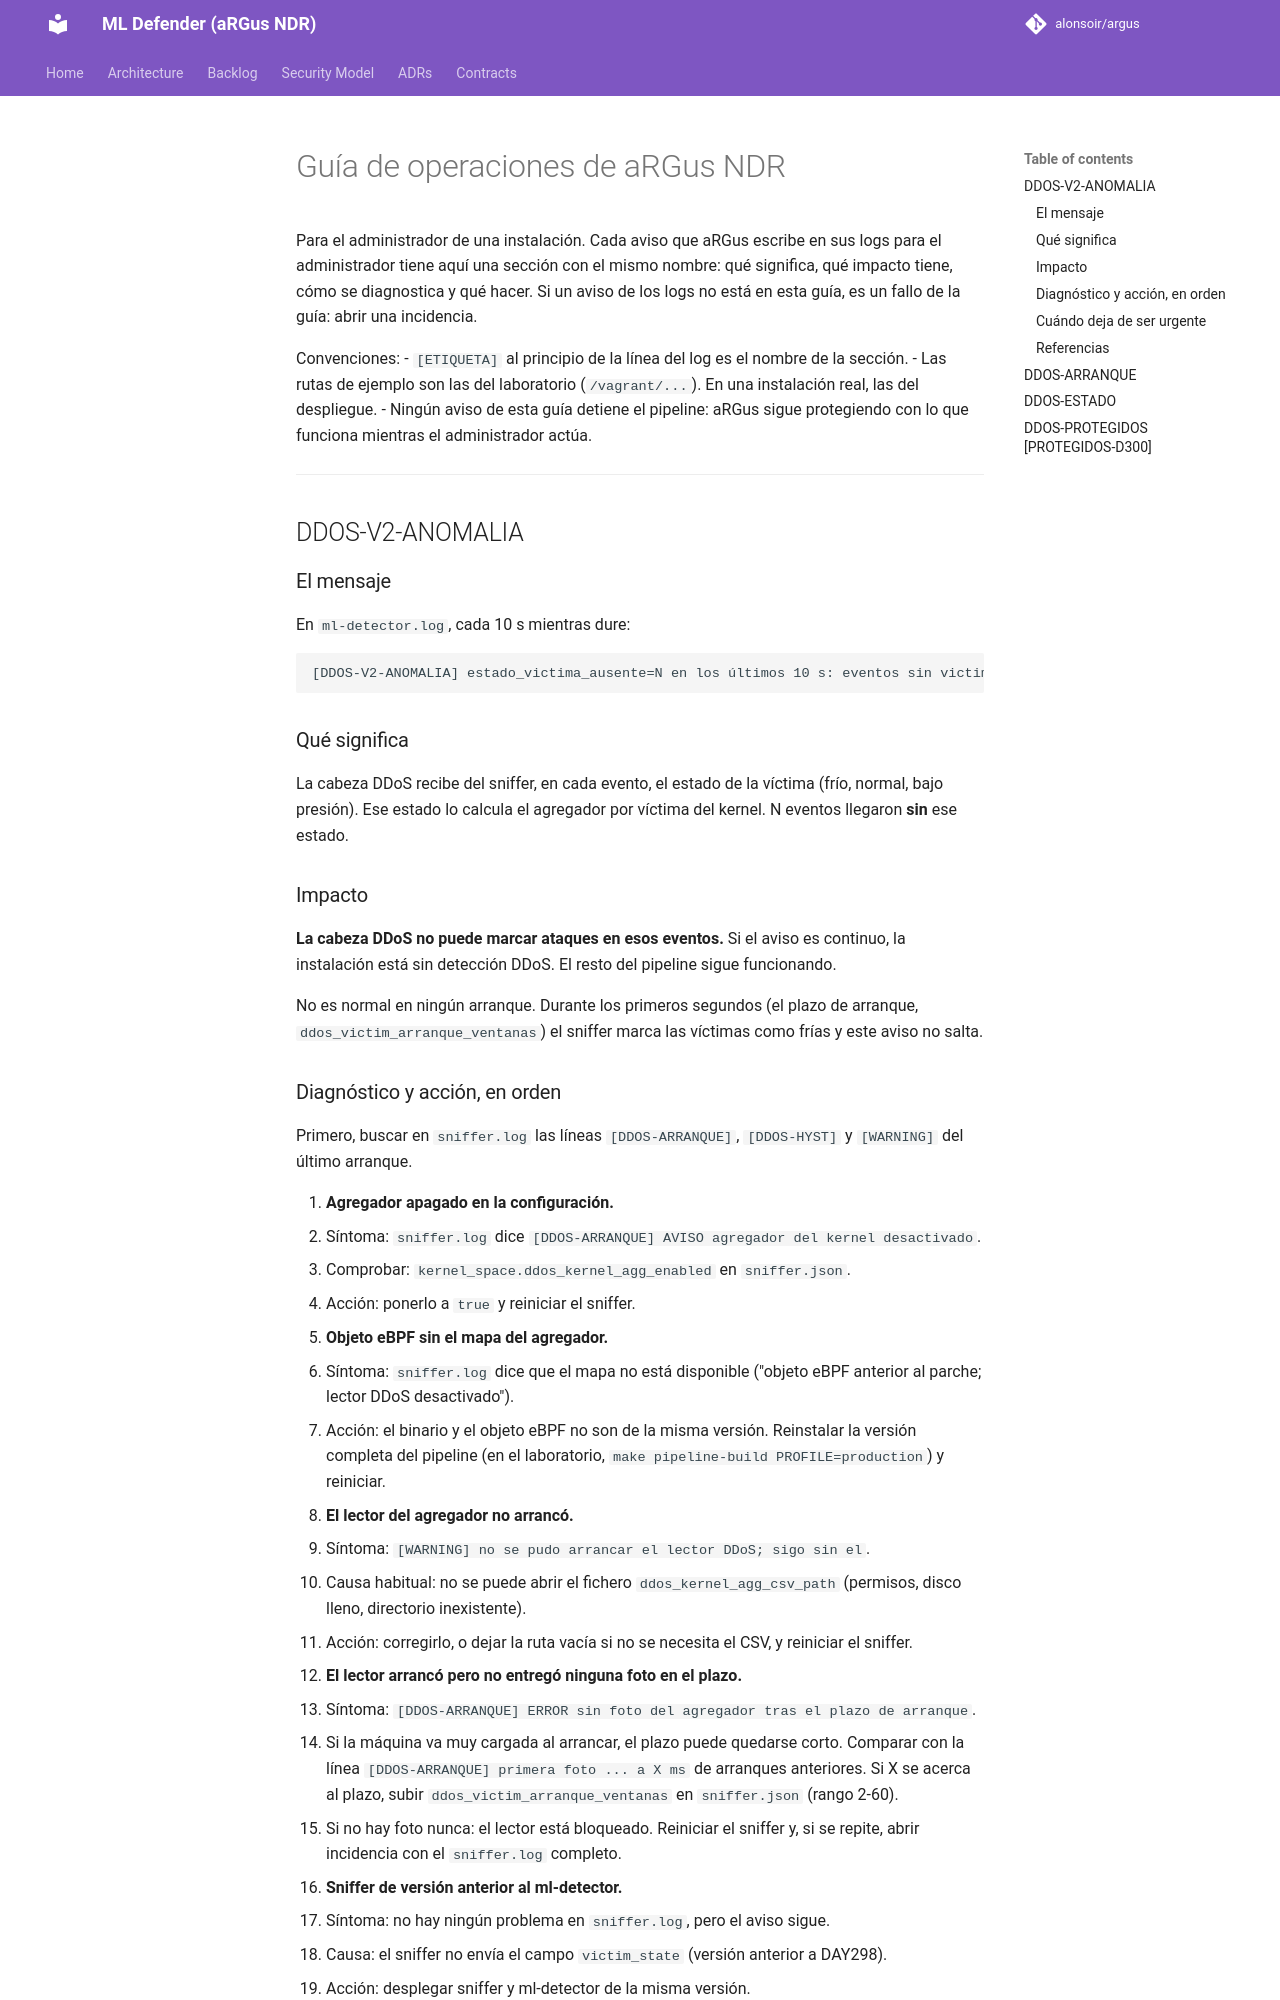

repository: alonsoir/argus · page: operaciones/GUIA_OPERACIONES/index.html · generator: mkdocs

# Guía de operaciones de aRGus NDR

Para el administrador de una instalación. Cada aviso que aRGus escribe en sus logs para el
administrador tiene aquí una sección con el mismo nombre: qué significa, qué impacto tiene,
cómo se diagnostica y qué hacer. Si un aviso de los logs no está en esta guía, es un fallo de la
guía: abrir una incidencia.

Convenciones:
- `[ETIQUETA]` al principio de la línea del log es el nombre de la sección.
- Las rutas de ejemplo son las del laboratorio (`/vagrant/...`). En una instalación real, las del
  despliegue.
- Ningún aviso de esta guía detiene el pipeline: aRGus sigue protegiendo con lo que funciona
  mientras el administrador actúa.

---

## DDOS-V2-ANOMALIA

### El mensaje

En `ml-detector.log`, cada 10 s mientras dure:

    [DDOS-V2-ANOMALIA] estado_victima_ausente=N en los últimos 10 s: eventos sin victim_state ...

### Qué significa

La cabeza DDoS recibe del sniffer, en cada evento, el estado de la víctima (frío, normal, bajo
presión). Ese estado lo calcula el agregador por víctima del kernel. N eventos llegaron **sin**
ese estado.

### Impacto

**La cabeza DDoS no puede marcar ataques en esos eventos.** Si el aviso es continuo, la
instalación está sin detección DDoS. El resto del pipeline sigue funcionando.

No es normal en ningún arranque. Durante los primeros segundos (el plazo de arranque,
`ddos_victim_arranque_ventanas`) el sniffer marca las víctimas como frías y este aviso no salta.

### Diagnóstico y acción, en orden

Primero, buscar en `sniffer.log` las líneas `[DDOS-ARRANQUE]`, `[DDOS-HYST]` y `[WARNING]` del
último arranque.

1. **Agregador apagado en la configuración.**
   - Síntoma: `sniffer.log` dice `[DDOS-ARRANQUE] AVISO agregador del kernel desactivado`.
   - Comprobar: `kernel_space.ddos_kernel_agg_enabled` en `sniffer.json`.
   - Acción: ponerlo a `true` y reiniciar el sniffer.
2. **Objeto eBPF sin el mapa del agregador.**
   - Síntoma: `sniffer.log` dice que el mapa no está disponible ("objeto eBPF anterior al
     parche; lector DDoS desactivado").
   - Acción: el binario y el objeto eBPF no son de la misma versión. Reinstalar la versión
     completa del pipeline (en el laboratorio, `make pipeline-build PROFILE=production`) y
     reiniciar.
3. **El lector del agregador no arrancó.**
   - Síntoma: `[WARNING] no se pudo arrancar el lector DDoS; sigo sin el`.
   - Causa habitual: no se puede abrir el fichero `ddos_kernel_agg_csv_path` (permisos, disco
     lleno, directorio inexistente).
   - Acción: corregirlo, o dejar la ruta vacía si no se necesita el CSV, y reiniciar el sniffer.
4. **El lector arrancó pero no entregó ninguna foto en el plazo.**
   - Síntoma: `[DDOS-ARRANQUE] ERROR sin foto del agregador tras el plazo de arranque`.
   - Si la máquina va muy cargada al arrancar, el plazo puede quedarse corto. Comparar con la
     línea `[DDOS-ARRANQUE] primera foto ... a X ms` de arranques anteriores. Si X se acerca al
     plazo, subir `ddos_victim_arranque_ventanas` en `sniffer.json` (rango 2-60).
   - Si no hay foto nunca: el lector está bloqueado. Reiniciar el sniffer y, si se repite, abrir
     incidencia con el `sniffer.log` completo.
5. **Sniffer de versión anterior al ml-detector.**
   - Síntoma: no hay ningún problema en `sniffer.log`, pero el aviso sigue.
   - Causa: el sniffer no envía el campo `victim_state` (versión anterior a DAY298).
   - Acción: desplegar sniffer y ml-detector de la misma versión.

### Cuándo deja de ser urgente

Si aparece una sola vez justo después de un arranque, con N pequeño, y no se repite, el plazo
de arranque es algo corto para esa máquina. No hay pérdida sostenida de detección. Aplicar el
punto 4 con calma.
